Run: headless pygame with SDL's dummy video driver; simulated clock (each Clock.tick advances the game by its frame time, no real sleeping); random seed 0; keys injected as events and as key.get_pressed() state; no mouse input.
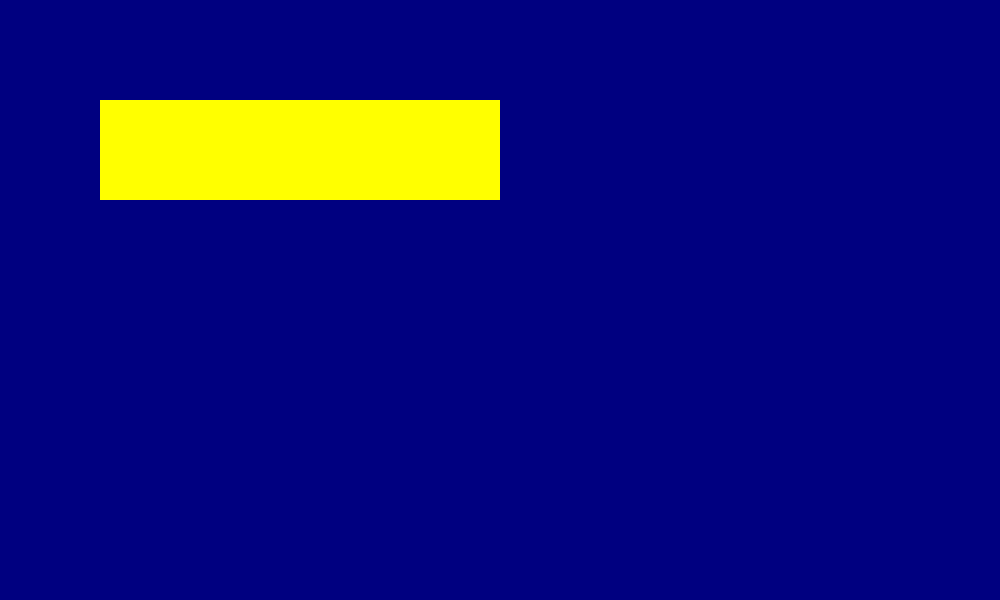
Frame 1 of 4 · flips 1–60 · no input
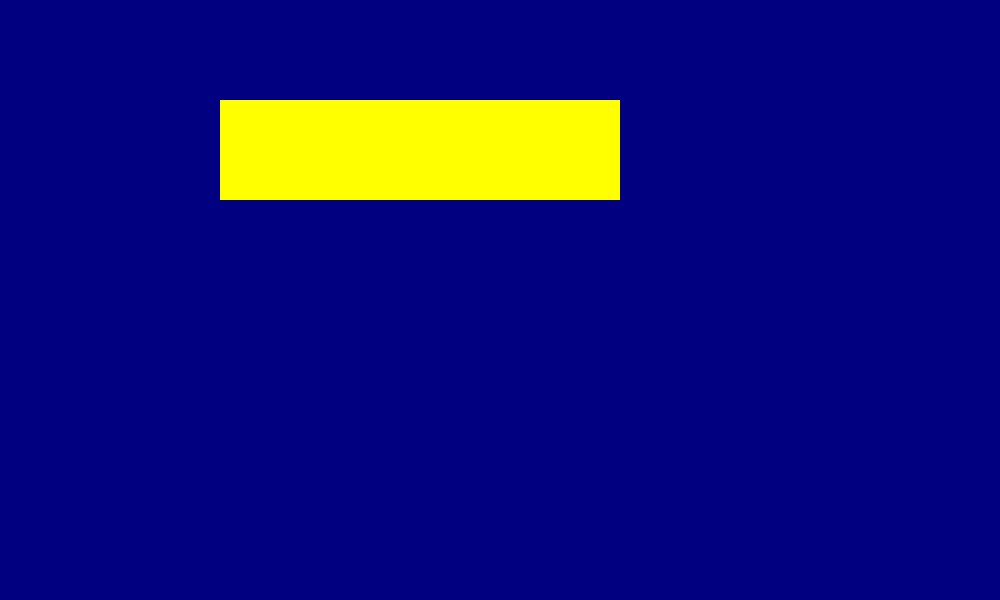
Frame 2 of 4 · flips 61–180 · tapped SPACE, RETURN · held RIGHT (→), D
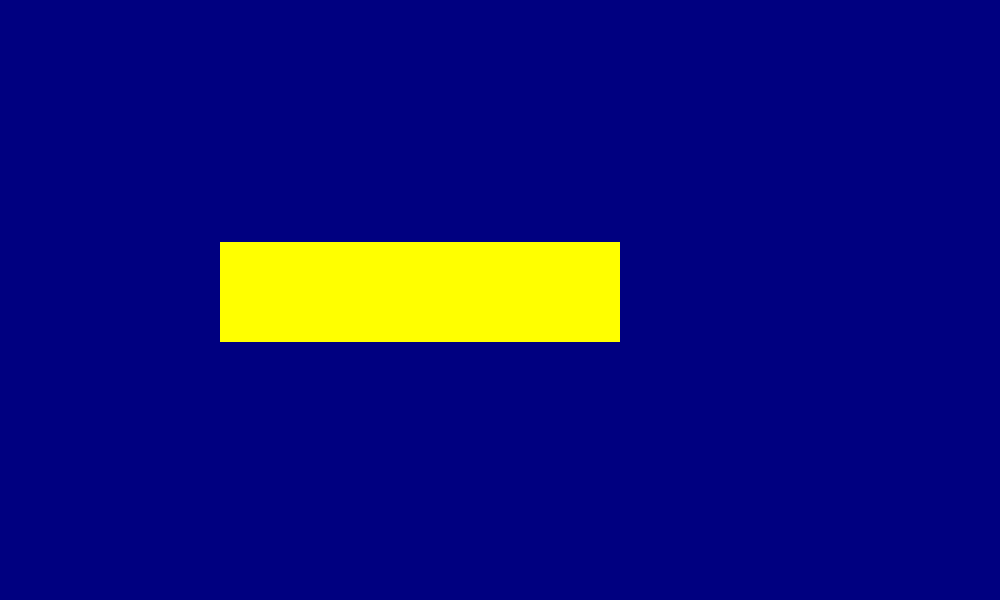
Frame 3 of 4 · flips 181–300 · held DOWN (↓), S
Frame 4 of 4 · flips 301–420 · held LEFT (←), A, UP (↑), W · screen same as frame 1, image omitted

The pygame program that drew these frames:

import pygame
import sys

pygame.init()
HEIGHT = 600
WIDTH = 1000
screen = pygame.display.set_mode((WIDTH, HEIGHT))
pygame.display.set_caption("THIS IS RECTANGULAR MOVING BY KEY CONTROL")
clock = pygame.time.Clock()

rect_x = 100
rect_y = 100
rect_speed = 1
more_speed = 22
run = True
while run:
    for e in pygame.event.get():
        if e.type == pygame.QUIT:
            run = False
        if e.type == pygame.KEYDOWN:
            if e.key == pygame.K_UP:
                rect_y -= more_speed
            if e.key == pygame.K_DOWN:
                rect_y += more_speed

    keys = pygame.key.get_pressed()
    if keys[pygame.K_LEFT]:
        rect_x -= rect_speed
    if keys[pygame.K_RIGHT]:
        rect_x += rect_speed
    if keys[pygame.K_UP]:
        rect_y -= rect_speed
    if keys[pygame.K_DOWN]:
        rect_y += rect_speed

    if rect_x > WIDTH:
        rect_x = -400
    if rect_x < -400:
        rect_x = WIDTH
    if rect_y > HEIGHT:
        rect_y = -100
    if rect_y < -100:
        rect_y = HEIGHT

    screen.fill("navy")
    pygame.draw.rect(screen, "yellow", [rect_x, rect_y, 400, 100])
    pygame.display.flip()
    clock.tick(60)
pygame.quit()
sys.exit()
